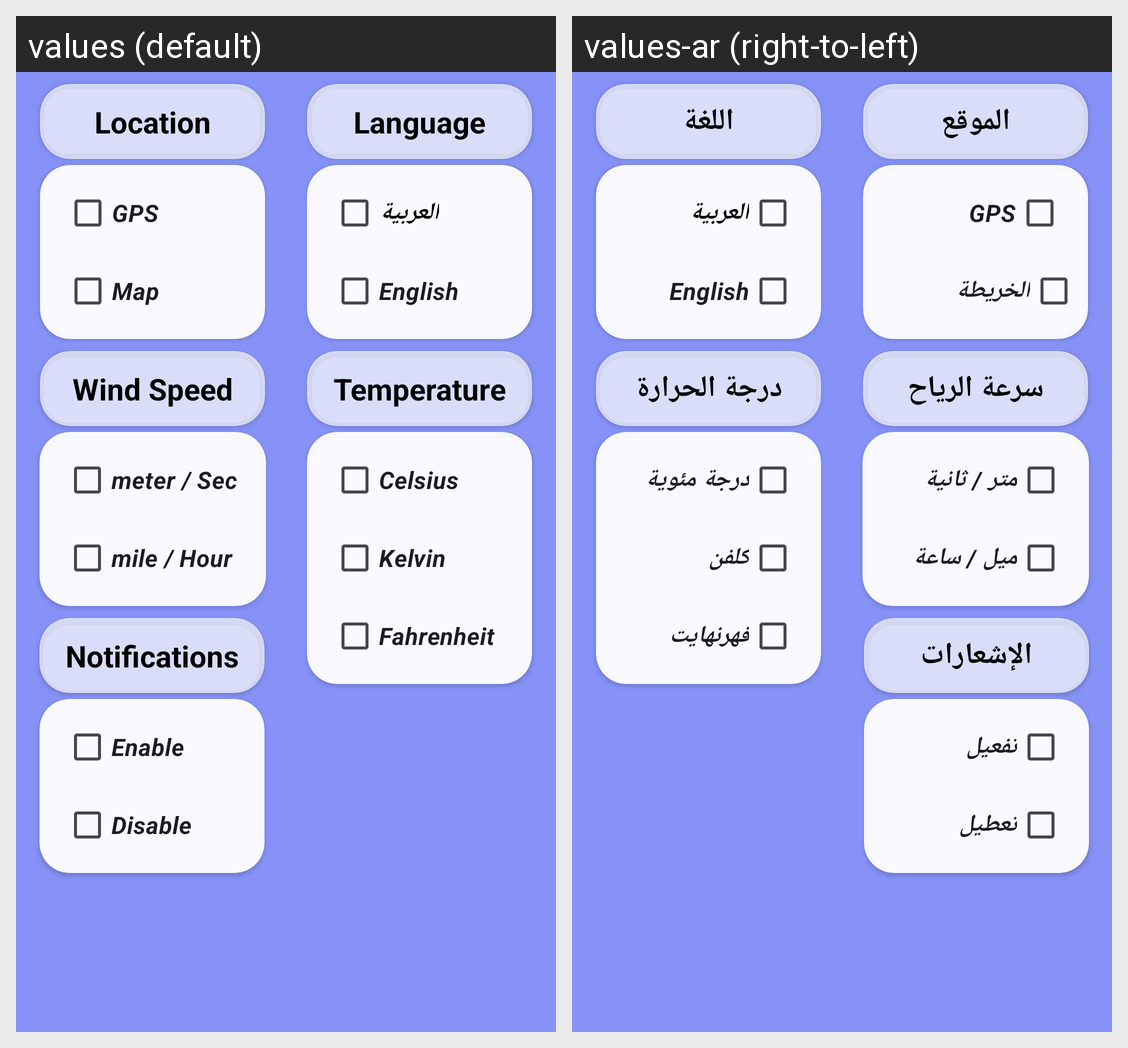

This grid shows one Android layout under two languages. Give, for every string resource on the screen, its name, the default text and each shown locale's text.
Android screen res/layout/fragment_settings.xml rendered under 2 locales, left to right: values (default), values-ar (right-to-left). Device: Nexus 5 (rendered at 1080×1920; each locale shown at half size, 540×960, under a caption strip naming it); theme Theme.Weatherscope.
Strings drawn on this screen, with the default value and each locale's value (text and hints the layout hard-codes, and strings that could not be matched under every locale, appear in the picture but are not listed):

GPS
  values: GPS
  values-ar: GPS

Map
  values: Map
  values-ar: الخريطة

Location
  values: Location
  values-ar: الموقع

Language
  values: Language
  values-ar: اللغة

Arabic
  values: العربية
  values-ar: العربية

English
  values: English
  values-ar: English

meterVsSec
  values: meter / Sec
  values-ar: متر / ثانية

mileVsHour
  values: mile / Hour
  values-ar: ميل / ساعة

WindSpeed
  values: Wind Speed
  values-ar: سرعة الرياح

Notificationes
  values: Notifications
  values-ar: الإشعارات

EvsD
  values: Enable
  values-ar: تفعيل

Disable
  values: Disable
  values-ar: تعطيل

Temperature
  values: Temperature
  values-ar: درجة الحرارة

Celsius
  values: Celsius
  values-ar: درجة مئوية

Kelvin
  values: Kelvin
  values-ar: كلفن

Fahrenheit
  values: Fahrenheit
  values-ar: فهرنهايت
